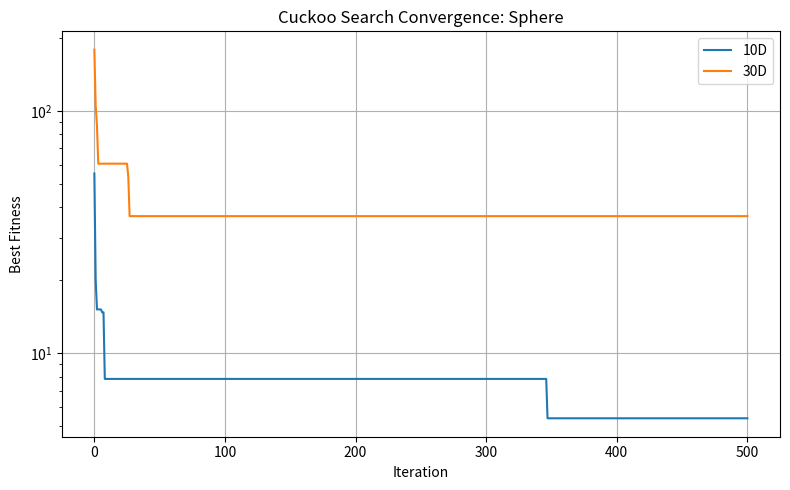
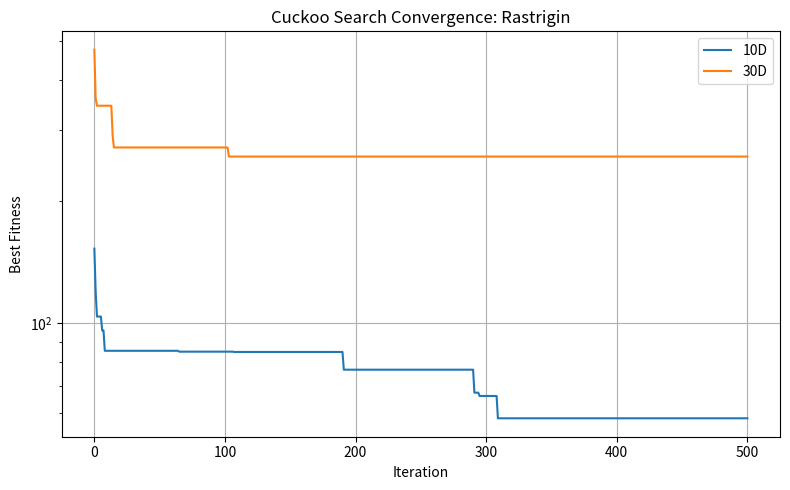
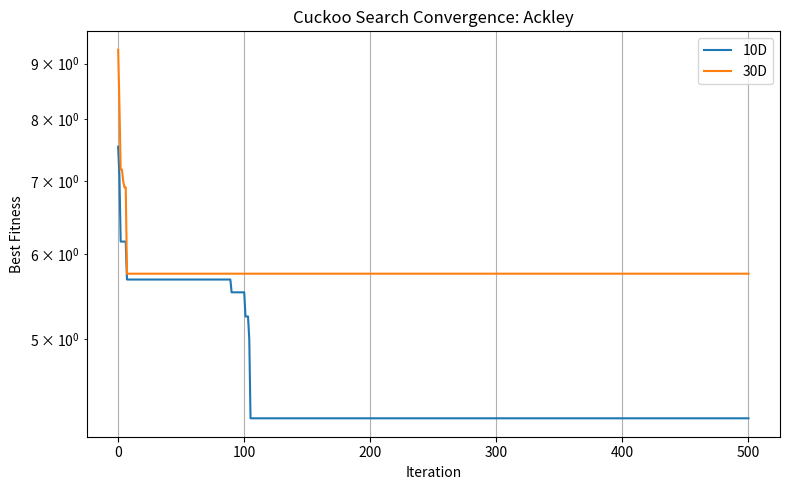
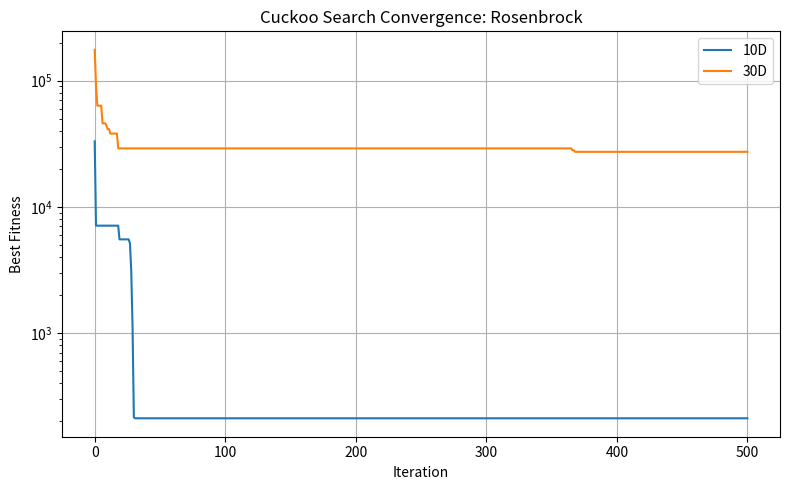

The script that saved these images, in order:
# cuckoo_search_experiments.py

import numpy as np
import matplotlib.pyplot as plt
import pandas as pd
import os
import math

from collections import defaultdict

# Define benchmark functions
def sphere(x): return np.sum(x**2)
def rastrigin(x): return 10 * len(x) + np.sum(x**2 - 10 * np.cos(2 * np.pi * x))
def ackley(x):
    d = len(x)
    sum1 = np.sum(x**2)
    sum2 = np.sum(np.cos(2 * np.pi * x))
    return -20 * np.exp(-0.2 * np.sqrt(sum1 / d)) - np.exp(sum2 / d) + 20 + np.e
def rosenbrock(x): return np.sum(100 * (x[1:] - x[:-1]**2)**2 + (x[:-1] - 1)**2)

# Lévy flight step
def levy_flight(Lambda):
    sigma = (math.gamma(1 + Lambda) * np.sin(np.pi * Lambda / 2) /
             (math.gamma((1 + Lambda) / 2) * Lambda * 2 ** ((Lambda - 1) / 2))) ** (1 / Lambda)
    u = np.random.randn()
    v = np.random.randn()
    step = u * sigma / abs(v) ** (1 / Lambda)
    return step


# Cuckoo Search Algorithm
def cuckoo_search(obj_func, n=20, d=10, pa=0.25, n_iter=500):
    nests = np.random.uniform(-5, 5, (n, d))
    fitness = np.apply_along_axis(obj_func, 1, nests)
    best = nests[np.argmin(fitness)]
    best_fitness = np.min(fitness)
    history = [best_fitness]

    for _ in range(n_iter):
        new_nests = np.copy(nests)
        for i in range(n):
            step_size = levy_flight(1.5)
            new_nests[i] += step_size * (nests[i] - best)
            new_nests[i] = np.clip(new_nests[i], -5, 5)
        new_fitness = np.apply_along_axis(obj_func, 1, new_nests)
        for i in range(n):
            if new_fitness[i] < fitness[i]:
                nests[i] = new_nests[i]
                fitness[i] = new_fitness[i]
        K = np.random.rand(n, d) < pa
        nests[K] = np.random.uniform(-5, 5, (np.sum(K), ))
        current_best = nests[np.argmin(fitness)]
        current_best_fitness = np.min(fitness)
        if current_best_fitness < best_fitness:
            best = current_best
            best_fitness = current_best_fitness
        history.append(best_fitness)

    return best, best_fitness, history

# Run experiments
functions = {
    "Sphere": sphere,
    "Rastrigin": rastrigin,
    "Ackley": ackley,
    "Rosenbrock": rosenbrock
}

results = []
for dim in [10, 30]:
    for name, func in functions.items():
        print(f"Running {name} Function in {dim}D...")
        best_sol, best_val, history = cuckoo_search(func, d=dim, n_iter=500)
        result = {
            "Function": name,
            "Dimension": dim,
            "Best Fitness": best_val,
            "Best Solution": best_sol.tolist(),
            "History": history
        }
        results.append(result)

# Save CSV
rows = []
for r in results:
    row = {
        "Function": r["Function"],
        "Dimension": r["Dimension"],
        "Best Fitness": r["Best Fitness"],
        "Best Solution": r["Best Solution"]
    }
    history = {f"history_{i}": val for i, val in enumerate(r["History"])}
    row.update(history)
    rows.append(row)

df = pd.DataFrame(rows)
df.to_csv("cuckoo_search_results.csv", index=False)
print("✅ Results saved to 'cuckoo_search_results.csv'")

# Plot comparison figures
os.makedirs("plots", exist_ok=True)
func_results = defaultdict(dict)
for r in results:
    func_results[r["Function"]][r["Dimension"]] = r["History"]

for func_name, histories in func_results.items():
    plt.figure(figsize=(8, 5))
    for dim, hist in histories.items():
        plt.plot(hist, label=f"{dim}D")
    plt.title(f"Cuckoo Search Convergence: {func_name}")
    plt.xlabel("Iteration")
    plt.ylabel("Best Fitness")
    plt.yscale("log")
    plt.legend()
    plt.grid()
    filename = f"plots/{func_name}_comparison.png"
    plt.tight_layout()
    plt.savefig(filename)
    plt.close()

print("✅ Comparison plots saved to 'plots/' directory.")
